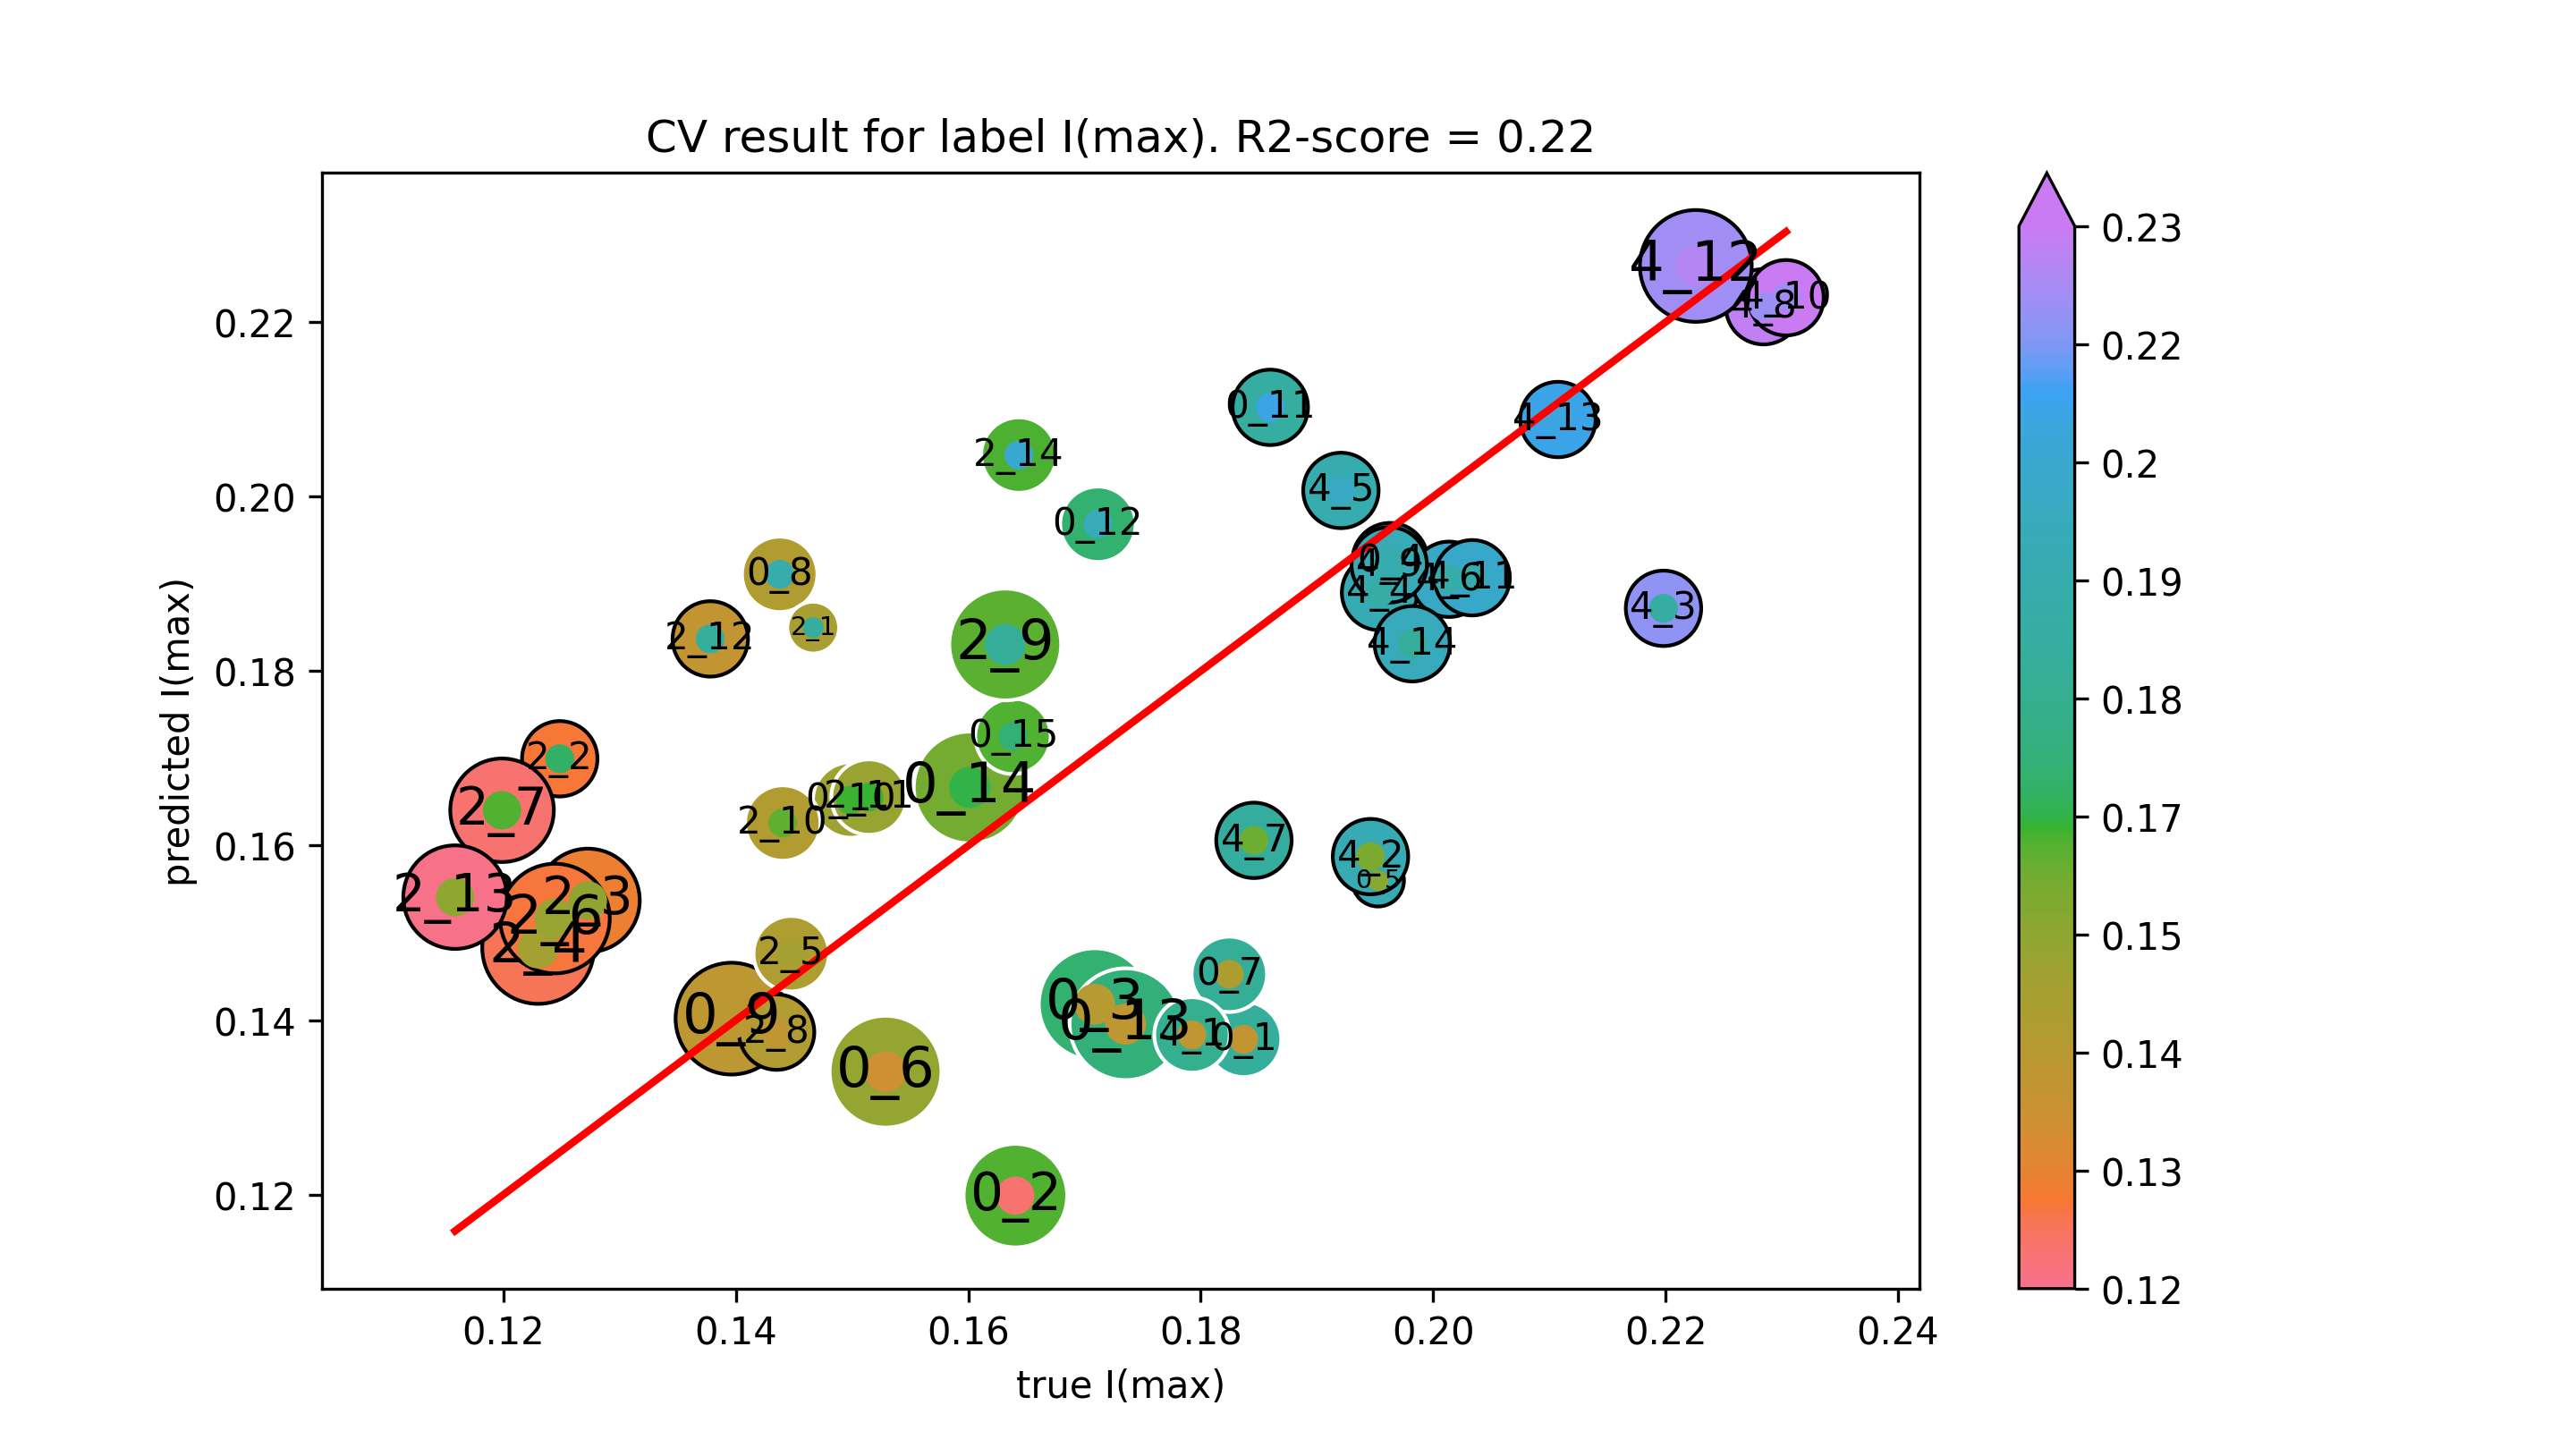

The data file committed next to this chart (first rows):
true I(max), predicted I(max)
0.1837, 0.1378
0.1641, 0.1199
0.1709, 0.1418
0.1963, 0.1927
0.1953, 0.156
0.1529, 0.1341
0.1825, 0.1453
0.1438, 0.1911
0.1396, 0.1402
0.1499, 0.1652
0.186, 0.2102
0.1712, 0.1968
0.1735, 0.1395
0.1601, 0.1667
0.1638, 0.1725
0.1467, 0.185
0.1248, 0.17
0.1273, 0.1537
0.123, 0.1483
0.1448, 0.1476
0.1244, 0.1516
0.1199, 0.1641
0.1435, 0.1386
0.1632, 0.1831
0.144, 0.1626
0.1515, 0.1656
0.1378, 0.1837
0.1158, 0.1541
0.1644, 0.2048
0.1793, 0.1383
0.1946, 0.1587
0.2198, 0.1872
0.1954, 0.189
0.1921, 0.2007
0.2014, 0.1905
0.1846, 0.1606
0.2284, 0.2218
0.1962, 0.1922
0.2304, 0.2228
0.2034, 0.1907
0.2226, 0.2264
0.2107, 0.2088
0.1982, 0.1831
